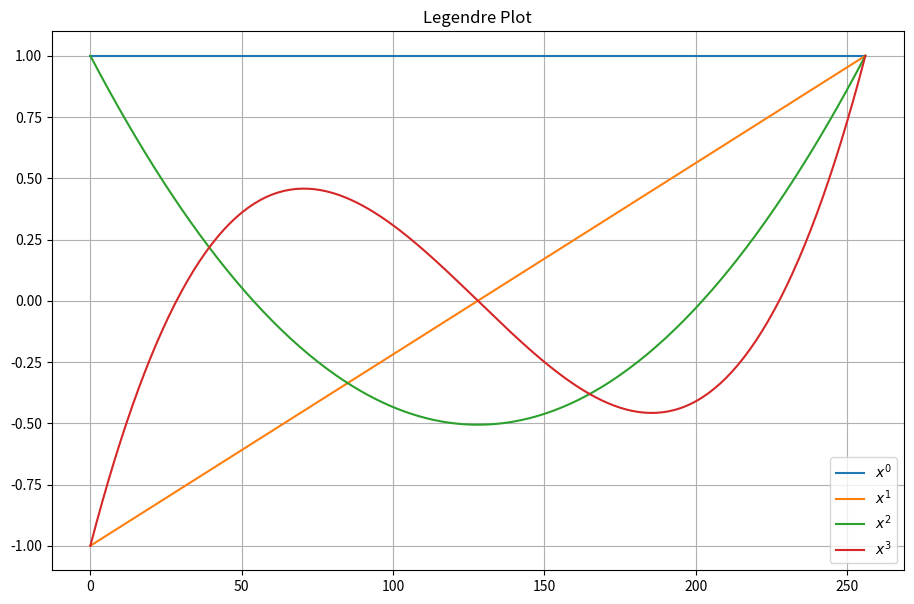

Source code (Python):
import numpy as np
import matplotlib.pyplot as plt

# Classical Gram-Schmidt
def QR_CGS(A):
    m, n = A.shape
    Q = np.array([[] for ii in range(m)])
    R = np.zeros((n, n))
    v0 = A[:, 0].reshape((m, 1))
    R[0, 0] = np.linalg.norm(v0)
    Q = np.append(Q, v0 / R[0, 0], axis=1)
    for jj in range(1, n):
        vj = A[:, jj].reshape((m, 1))
        aj = vj.copy()
        for ii in range(jj):
            R[ii, jj] = np.dot(Q[:, ii].T, aj)
            vj = vj - R[ii, jj] * Q[:, ii].reshape((m, 1))

        R[jj, jj] = np.linalg.norm(vj)
        Q = np.append(Q, vj / R[jj, jj], axis=1)
    return Q, R

# Modified Gram-Schmidt
def QR_MGS(A):
    m, n = A.shape
    V = np.matrix.copy(A)
    Q = np.zeros((m, n))
    R = np.zeros((n, n))

    for ii in range(n):
        R[ii ,ii] = np.linalg.norm(V[:, ii])
        Q[:, ii] = V[:, ii] / R[ii, ii]
        for jj in range(ii + 1, n):
            R[ii, jj] = np.dot(Q[:, ii].T, V[:, jj])
            V[:, jj] -= R[ii, jj]*Q[:, ii]

    return Q, R

# Experiment 1
x = np.linspace(-128, 128, 257)/128
A = np.ones((257, 4))
for ii in range(1, 4):
    A[:, ii] = x**ii

Q, R = QR_MGS(A)
scale = Q[256, :]

nQ = np.dot(Q, np.diag(1/scale))

lgnd = ["$x^{}$".format(ii) for ii in range(4)]
fig = plt.figure(figsize=(11, 7))
ax = plt.gca()

for ii in range(4):
    ax.plot(nQ[:, ii], label=lgnd[ii])

ax.grid()
ax.legend()
plt.title('Legendre Plot')
plt.show()

# Experiment 2
